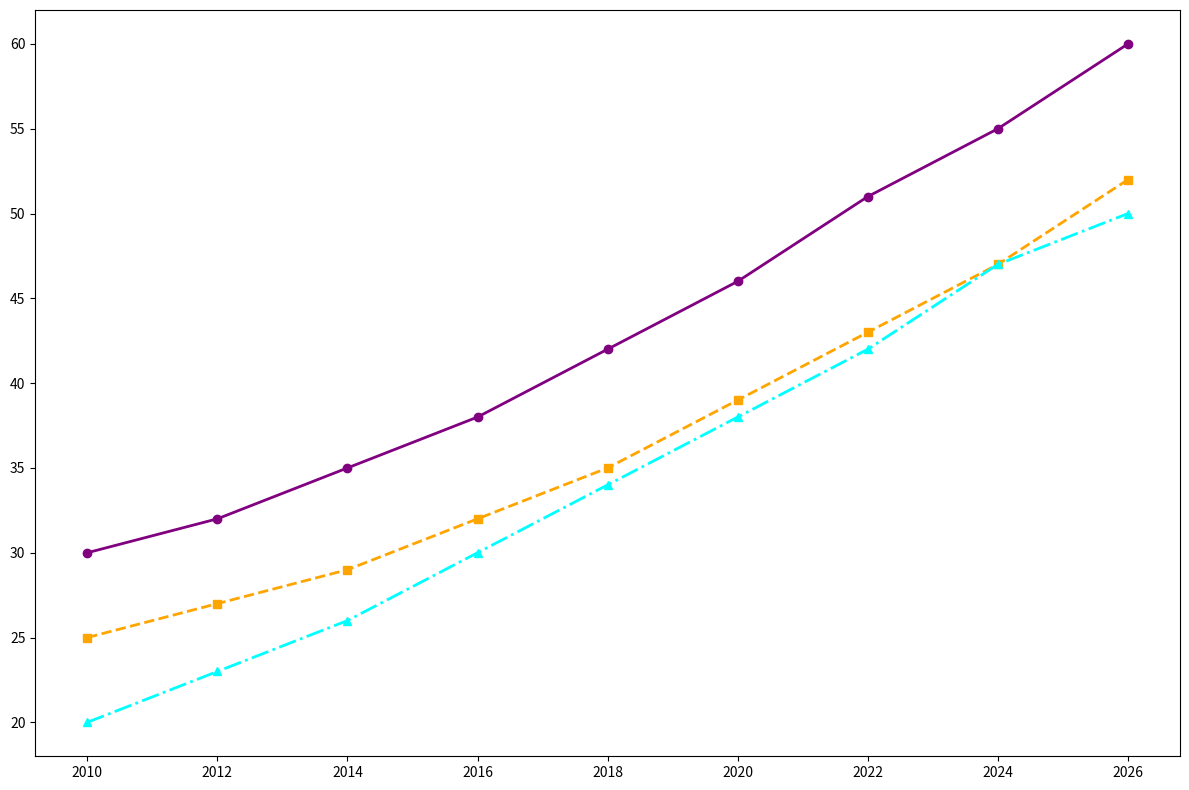

The matplotlib source for this figure:
import matplotlib.pyplot as plt
import numpy as np

years = np.array([2010, 2012, 2014, 2016, 2018, 2020, 2022, 2024, 2026])
new_york_green_spaces = np.array([30, 32, 35, 38, 42, 46, 51, 55, 60])
tokyo_green_spaces = np.array([25, 27, 29, 32, 35, 39, 43, 47, 52])
berlin_green_spaces = np.array([20, 23, 26, 30, 34, 38, 42, 47, 50])

fig, ax = plt.subplots(figsize=(12, 8))

ax.plot(years, new_york_green_spaces, marker='o', linestyle='-', color='purple', linewidth=2)
ax.plot(years, tokyo_green_spaces, marker='s', linestyle='--', color='orange', linewidth=2)
ax.plot(years, berlin_green_spaces, marker='^', linestyle='-.', color='cyan', linewidth=2)

plt.tight_layout()
plt.show()
